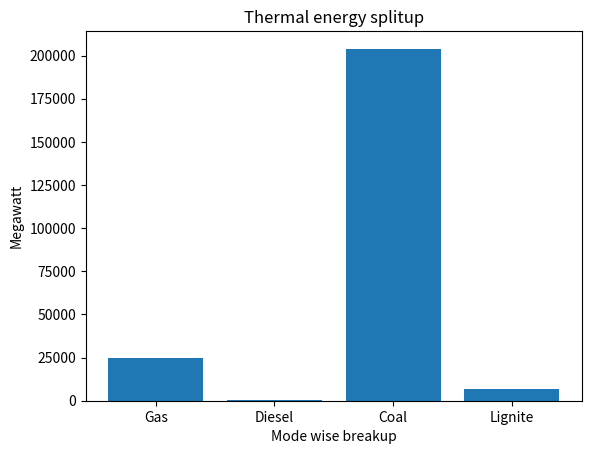

Here is the Python script that generated this plot:
#Thermal energy splitup
import matplotlib.pyplot as plt
plt.bar(['Gas','Diesel','Coal','Lignite'],[24824.21,589.20,203985.49,6620.00], label='Mega watts')
#plt.legend()
plt.xlabel('Mode wise breakup')
plt.ylabel('Megawatt')
plt.title('Thermal energy splitup')
#plt.grid(True)
plt.show()
